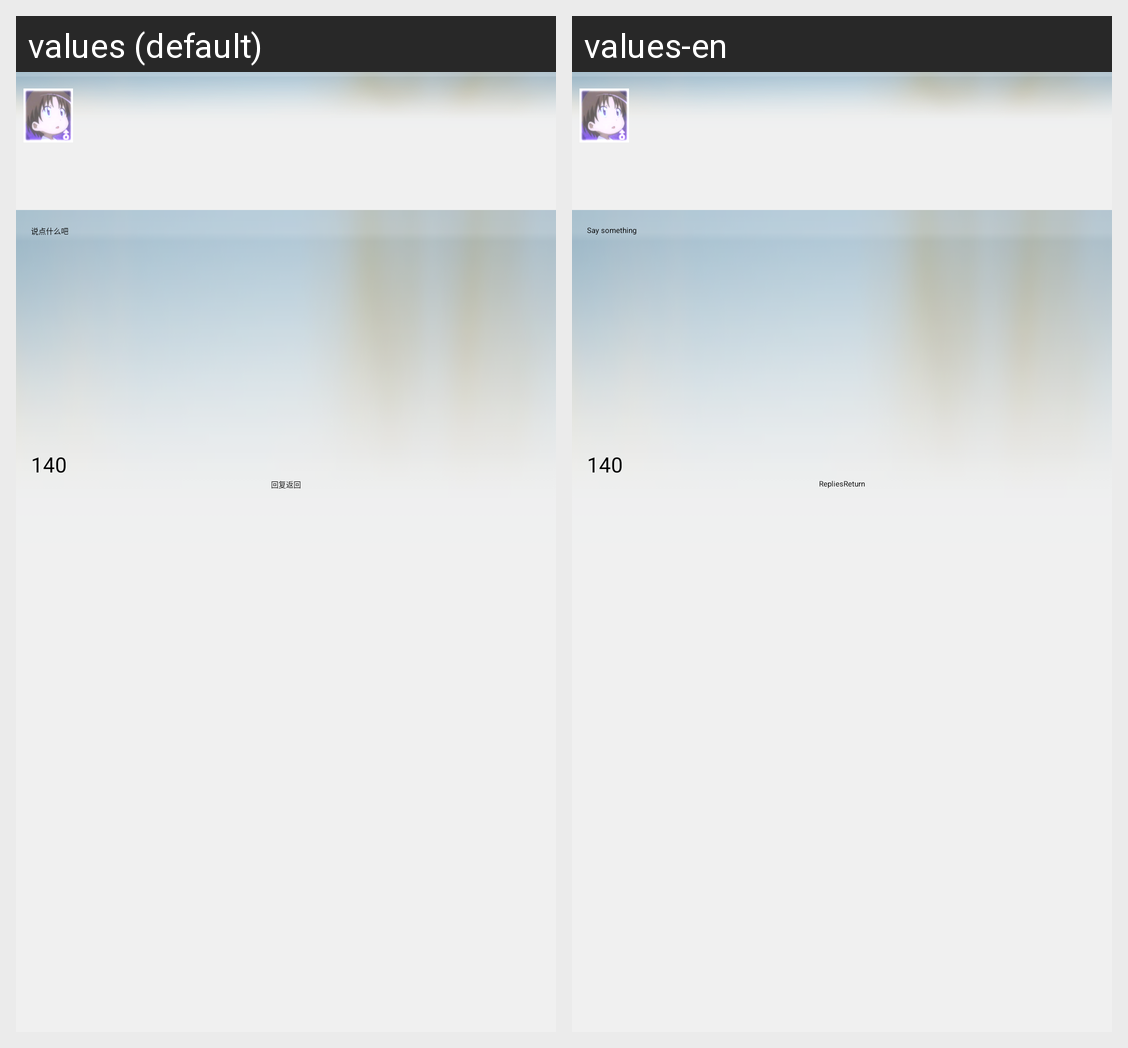

Here is an Android app screen in its default locale and in the app's own translations. Write out the translated-string differences for the strings that appear on this screen.
Android screen res/layout/commentdoing.xml rendered under 2 locales, left to right: values (default), values-en. Device: Nexus 5 (rendered at 1080×1920; each locale shown at half size, 540×960, under a caption strip naming it); theme ThemeActivity.
Strings drawn on this screen, with the default value and each locale's value (text and hints the layout hard-codes, and strings that could not be matched under every locale, appear in the picture but are not listed):

doing_content
  values: 说点什么吧
  values-en: Say something

submit_comment
  values: 回复
  values-en: Replies

btnreturn
  values: 返回
  values-en: Return
